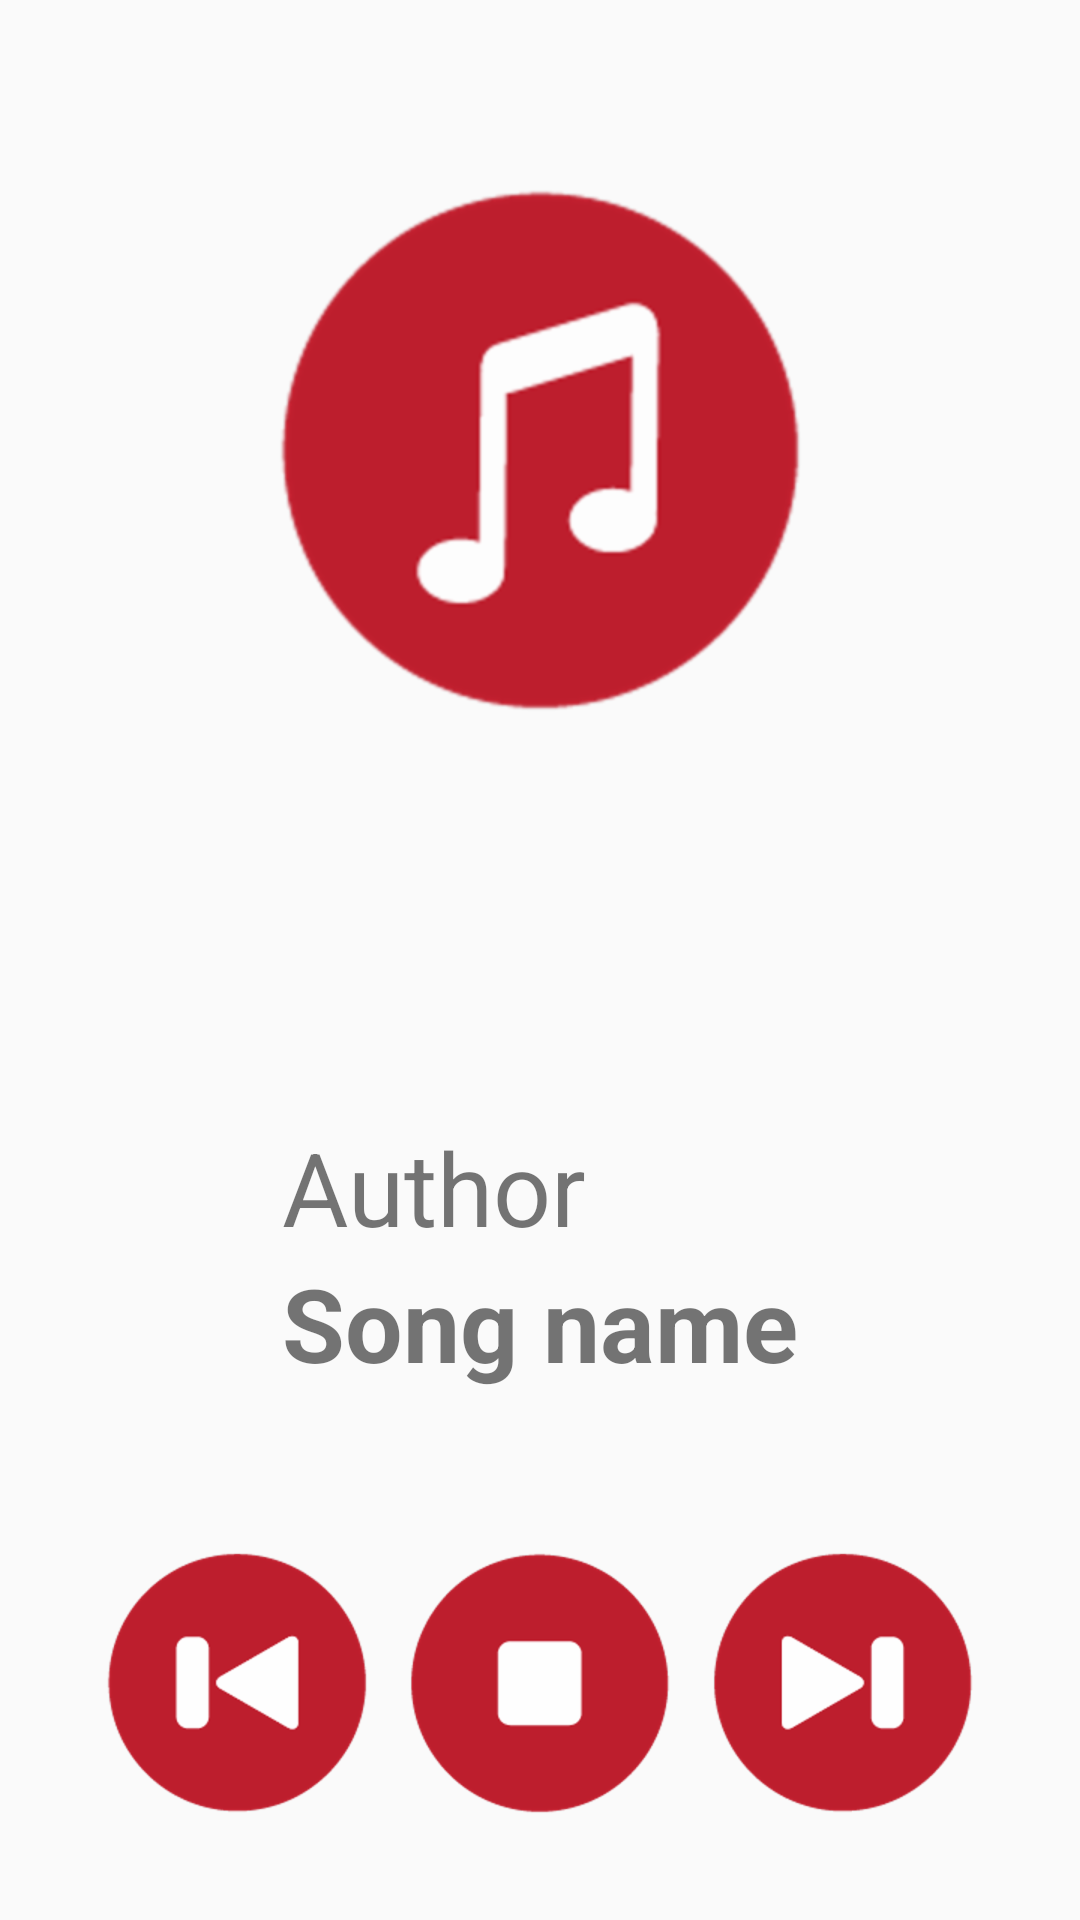

Here is an Android app screen rendered from its layout file. Give the layout XML and the strings, colors and styles it references.
<!-- AndroidManifest.xml: application theme AppTheme -->
<!-- res/layout/activity_current_song.xml -->
<?xml version="1.0" encoding="utf-8"?>
<layout>

    <android.support.constraint.ConstraintLayout xmlns:android="http://schemas.android.com/apk/res/android"
        xmlns:app="http://schemas.android.com/apk/res-auto"
        android:layout_width="match_parent"
        android:layout_height="match_parent">

        <LinearLayout
            style="@style/song_info_style"
            app:layout_constraintBottom_toTopOf="@+id/button2"
            app:layout_constraintEnd_toEndOf="parent"
            app:layout_constraintStart_toStartOf="parent"
            app:layout_constraintTop_toBottomOf="@+id/imageView"
            app:layout_constraintVertical_bias="0.8">

            <TextView
                android:id="@+id/author"
                style="@style/author_name_style"
                android:text="@string/author" />

            <TextView
                android:id="@+id/song_name"
                style="@style/song_name_style"
                android:text="@string/song_name" />
        </LinearLayout>

        <ImageView
            android:id="@+id/imageView"
            android:layout_width="match_parent"
            android:layout_height="wrap_content"
            android:layout_marginEnd="8dp"
            android:layout_marginLeft="8dp"
            android:layout_marginRight="8dp"
            android:layout_marginStart="8dp"
            android:layout_marginTop="8dp"
            android:contentDescription="@string/cover_image"
            app:layout_constraintEnd_toEndOf="parent"
            app:layout_constraintStart_toStartOf="parent"
            app:layout_constraintTop_toTopOf="parent"
            app:srcCompat="@drawable/generic" />

        <ImageButton
            android:id="@+id/button"
            style="@style/music_button_style"
            android:contentDescription="@string/previous"
            android:src="@drawable/previous"
            app:layout_constraintBottom_toBottomOf="parent"
            app:layout_constraintStart_toStartOf="parent" />

        <ToggleButton
            android:id="@+id/button2"
            style="@style/music_button_style"
            android:button="@drawable/check"
            android:contentDescription="@string/play"
            android:text=""
            android:textOff=""
            android:textOn=""
            app:layout_constraintBottom_toBottomOf="parent"
            app:layout_constraintEnd_toStartOf="@+id/button3"
            app:layout_constraintStart_toEndOf="@+id/button" />

        <ImageButton
            android:id="@+id/button3"
            style="@style/music_button_style"
            android:contentDescription="@string/next"
            android:src="@drawable/next"
            app:layout_constraintBottom_toBottomOf="parent"
            app:layout_constraintEnd_toEndOf="parent" />

    </android.support.constraint.ConstraintLayout>
</layout>
<!-- resources referenced by this layout -->
<resources>
  <!-- drawable check (drawable) -->
  <?xml version="1.0" encoding="utf-8"?>
  <selector xmlns:android="http://schemas.android.com/apk/res/android">
      
      <item android:drawable="@drawable/play"
          android:state_checked="true" />
      
      <item android:drawable="@drawable/stop"
          android:state_checked="false"/>
  </selector>
  <!-- drawable generic: png bitmap (drawable-hdpi, 23182 bytes) -->
  <!-- drawable next: png bitmap (drawable-hdpi, 6608 bytes) -->
  <!-- drawable previous: png bitmap (drawable-hdpi, 6461 bytes) -->
  <string name="author">Author</string>
  <string name="cover_image">Cover image</string>
  <string name="next">Next</string>
  <string name="play">Play</string>
  <string name="previous">Previous</string>
  <string name="song_name">Song name</string>
  <style name="author_name_style">
          <item name="android:layout_width">wrap_content</item>
          <item name="android:layout_height">wrap_content</item>
          <item name="android:textSize">34sp</item>
      </style>
  <style name="music_button_style">
          <item name="android:layout_width">wrap_content</item>
          <item name="android:layout_height">wrap_content</item>
          <item name="android:layout_marginBottom">8dp</item>
          <item name="android:layout_marginTop">8dp</item>
          <item name="android:layout_marginLeft">8dp</item>
          <item name="android:layout_marginRight">8dp</item>
          <item name="android:background">@null</item>
      </style>
  <style name="song_info_style">
          <item name="android:layout_width">wrap_content</item>
          <item name="android:layout_height">wrap_content</item>
          <item name="android:layout_marginBottom">8dp</item>
          <item name="android:layout_marginLeft">8dp</item>
          <item name="android:layout_marginRight">8dp</item>
          <item name="android:layout_marginTop">8dp</item>
          <item name="android:orientation">vertical</item>
      </style>
  <style name="song_name_style">
          <item name="android:layout_width">wrap_content</item>
          <item name="android:layout_height">wrap_content</item>
          <item name="android:textSize">34sp</item>
          <item name="android:textStyle">bold</item>
      </style>
  <style name="AppTheme" parent="Theme.AppCompat.Light.DarkActionBar">
          
          <item name="colorPrimary">@color/colorPrimary</item>
          <item name="colorPrimaryDark">@color/colorPrimaryDark</item>
          <item name="colorAccent">@color/colorAccent</item>
      </style>
  <!-- drawable play: png bitmap (drawable-hdpi, 5862 bytes) -->
  <!-- drawable stop: png bitmap (drawable-hdpi, 5560 bytes) -->
  <color name="colorPrimary">#BD1E2D</color>
  <color name="colorPrimaryDark">#3e2723</color>
  <color name="colorAccent">#3f51b5</color>
</resources>
